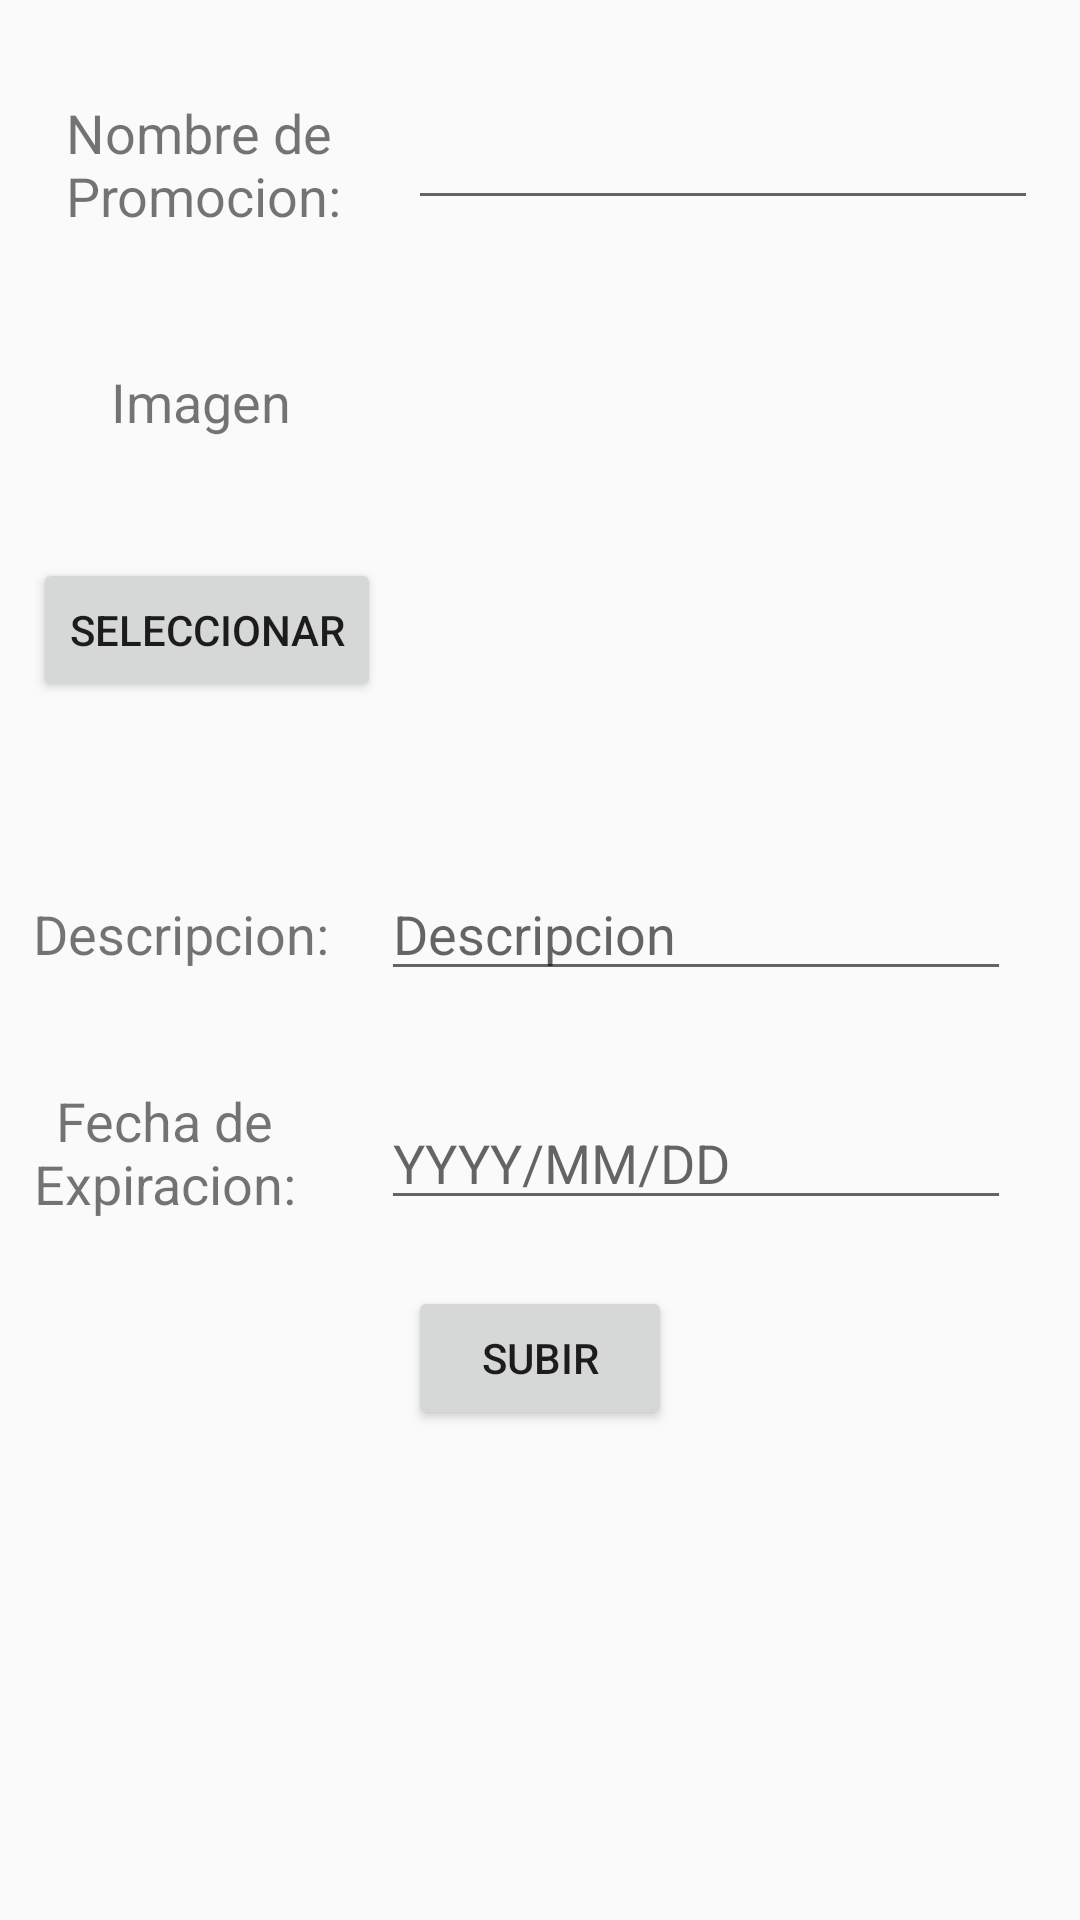

Here is an Android app screen rendered from its layout file. Give the layout XML and the strings, colors and styles it references.
<!-- AndroidManifest.xml: application theme AppTheme -->
<!-- res/layout/activity_subirpromocion.xml -->
<?xml version="1.0" encoding="utf-8"?>
<RelativeLayout xmlns:android="http://schemas.android.com/apk/res/android"
    xmlns:app="http://schemas.android.com/apk/res-auto"
    xmlns:tools="http://schemas.android.com/tools"
    android:layout_width="match_parent"
    android:layout_height="match_parent"
    tools:context="itchetumal.edu.mx.dapps.applavanderia.subirpromocion">

    <TextView
        android:id="@+id/textView10"
        android:layout_width="wrap_content"
        android:layout_height="wrap_content"
        android:text="Imagen"
        android:textSize="18sp"
        android:layout_marginBottom="40dp"
        android:layout_above="@+id/seleccionarimagen"
        android:layout_alignStart="@+id/seleccionarimagen"
        android:layout_marginStart="26dp" />

    <ImageView
        android:id="@+id/imageView7"
        android:layout_width="150dp"
        android:layout_height="150dp"
        android:layout_marginTop="84dp"
        app:srcCompat="@drawable/iconoapp"
        android:layout_alignParentTop="true"
        android:layout_alignEnd="@+id/descripciontxt"
        android:layout_marginEnd="13dp" />

    <Button
        android:id="@+id/seleccionarimagen"
        android:layout_width="wrap_content"
        android:layout_height="wrap_content"
        android:layout_alignBottom="@+id/imageView7"
        android:layout_alignParentStart="true"
        android:layout_marginStart="11dp"
        android:text="Seleccionar" />

    <TextView
        android:id="@+id/textView19"
        android:layout_width="wrap_content"
        android:layout_height="wrap_content"
        android:text="Descripcion:"
        android:textSize="18sp"
        android:layout_below="@+id/seleccionarimagen"
        android:layout_alignStart="@+id/seleccionarimagen"
        android:layout_marginTop="65dp" />

    <EditText
        android:id="@+id/descripciontxt"
        android:layout_width="wrap_content"
        android:layout_height="wrap_content"
        android:ems="10"
        android:hint="Descripcion"
        android:inputType="textPersonName"
        android:layout_alignBaseline="@+id/textView19"
        android:layout_alignBottom="@+id/textView19"
        android:layout_toEndOf="@+id/seleccionarimagen" />

    <TextView
        android:id="@+id/textView20"
        android:layout_width="wrap_content"
        android:layout_height="wrap_content"
        android:layout_alignEnd="@+id/textView19"
        android:layout_below="@+id/descripciontxt"
        android:layout_marginTop="31dp"
        android:text="Fecha de Expiracion:"
        android:textAlignment="center"
        android:textSize="18sp" />

    <EditText
        android:id="@+id/fechaexpir"
        android:layout_width="wrap_content"
        android:layout_height="wrap_content"
        android:layout_above="@+id/enviar"
        android:layout_alignStart="@+id/descripciontxt"
        android:ems="10"
        android:hint="YYYY/MM/DD"
        android:inputType="date" />

    <Button
        android:id="@+id/enviar"
        android:layout_width="wrap_content"
        android:layout_height="wrap_content"
        android:layout_below="@+id/textView20"
        android:layout_centerHorizontal="true"
        android:layout_marginTop="22dp"
        android:text="Subir" />

    <TextView
        android:id="@+id/textView22"
        android:layout_width="wrap_content"
        android:layout_height="wrap_content"
        android:layout_marginTop="32dp"
        android:text="Nombre de Promocion:"
        android:textSize="18sp"
        android:layout_alignParentTop="true"
        android:layout_alignStart="@+id/seleccionarimagen"
        android:layout_marginStart="11dp"
        android:layout_alignEnd="@+id/seleccionarimagen" />

    <EditText
        android:id="@+id/nombrePromocion"
        android:layout_width="wrap_content"
        android:layout_height="wrap_content"
        android:layout_alignStart="@+id/enviar"
        android:layout_alignTop="@+id/textView22"
        android:ems="10"
        android:inputType="textPersonName" />

</RelativeLayout>
<!-- resources referenced by this layout -->
<resources>
  <style name="AppTheme" parent="Theme.AppCompat.Light.DarkActionBar">
          
          <item name="colorPrimary">#2d5866</item>
          <item name="colorPrimaryDark">#000000</item>
          <item name="colorAccent">#f7db08</item>
  
  
  
      </style>
</resources>
